Run: headless pygame with SDL's dummy video driver; simulated clock (each Clock.tick advances the game by its frame time, no real sleeping); random seed 0; keys injected as events and as key.get_pressed() state; mouse plan: one left click at the window centre at the start of phase 2, then a move to the lower-right quarter at the start of phase 3.
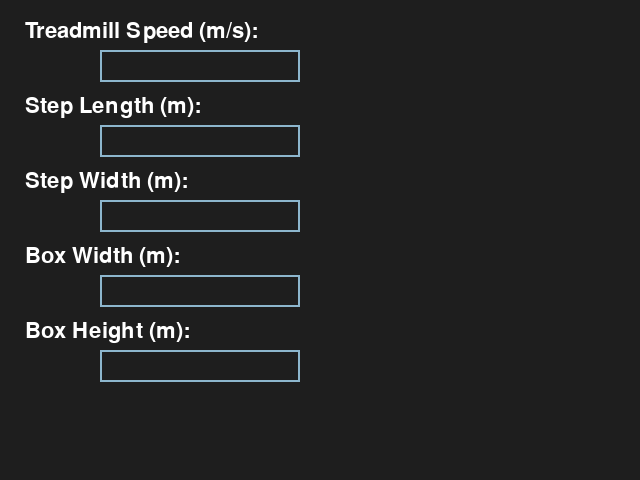
Frame 1 of 4 · flips 1–60 · no input
Frame 2 of 4 · flips 61–180 · clicked the window centre · tapped SPACE, RETURN · held RIGHT (→), D · screen unchanged from frame 1, image omitted
Frame 3 of 4 · flips 181–300 · moved the mouse to the lower-right quarter · held DOWN (↓), S · screen unchanged from frame 2, image omitted
Frame 4 of 4 · flips 301–420 · held LEFT (←), A, UP (↑), W · screen unchanged from frame 3, image omitted

The pygame program that drew these frames:

import pygame as pg


pg.init()
screen = pg.display.set_mode((640, 480))
COLOR_INACTIVE = pg.Color('lightskyblue3')
COLOR_ACTIVE = pg.Color('dodgerblue2')
FONT = pg.font.Font(None, 32)
global input_boxes

class InputBox:

    def __init__(self, name, x, y, w, h, text=''):
        self.rect = pg.Rect(x, y, w, h)
        self.color = COLOR_INACTIVE
        self.text = text
        self.txt_surface = FONT.render(text, True, self.color)
        self.active = False
        self.name = name

    def handle_event(self, event):
        global done
        if event.type == pg.MOUSEBUTTONDOWN:
            # If the user clicked on the input_box rect.
            if self.rect.collidepoint(event.pos):
                # Toggle the active variable.
                self.active = not self.active
            else:
                self.active = False
            # Change the current color of the input box.
            self.color = COLOR_ACTIVE if self.active else COLOR_INACTIVE
        if event.type == pg.KEYDOWN:
            if self.active:
                if event.key == pg.K_RETURN:
                    submit()
                    done = True
                    
                elif event.key == pg.K_BACKSPACE:
                    self.text = self.text[:-1]
                else:
                    self.text += event.unicode
                # Re-render the text.
                self.txt_surface = FONT.render(self.text, True, self.color)

    def update(self):
        # Resize the box if the text is too long.
        width = max(200, self.txt_surface.get_width()+10)
        self.rect.w = width

    def draw(self, screen):
        # Blit the text.
        screen.blit(self.txt_surface, (self.rect.x+5, self.rect.y+5))
        # Blit the rect.
        pg.draw.rect(screen, self.color, self.rect, 2)

def submit():
    global input_boxes, ts, sl, sw, bw, bh
    for ib in input_boxes:
        if ib.name == "ts":
            ts = ib.text
        elif ib.name == "sl":
            sl = ib.text
        elif ib.name == "sw":
            sw = ib.text
        elif ib.name == "bw":
            bw = ib.text
        elif ib.name == "bh":
            bh = ib.text

def main():
    global input_boxes, done
    clock = pg.time.Clock()
    treadmill_speed = InputBox("ts", 100, 50, 140, 32)
    step_length = InputBox("sl", 100, 125, 140, 32)
    step_width = InputBox("sw", 100, 200, 140, 32)
    box_width = InputBox("bw", 100, 275, 140, 32)
    box_height = InputBox("bh",100, 350, 140, 32)
    input_boxes = [treadmill_speed, step_length,step_width,box_width,box_height]
    done = False

    # Create text boxes above each input box
    treadmill_speed_text = FONT.render("Treadmill Speed (m/s):", True, (255, 255, 255))
    step_length_text = FONT.render("Step Length (m):", True, (255, 255, 255))
    step_width_text = FONT.render("Step Width (m):", True, (255, 255, 255))
    box_width_text = FONT.render("Box Width (m):", True, (255, 255, 255))
    box_height_text = FONT.render("Box Height (m):", True, (255, 255, 255))


    while not done:
        for event in pg.event.get():
            if event.type == pg.QUIT:
                done = True
            for box in input_boxes:
                box.handle_event(event)

        for box in input_boxes:
            box.update()

        screen.fill((30, 30, 30))
        for box in input_boxes:
            box.draw(screen)
            # Blit the text boxes to the screen
        screen.blit(treadmill_speed_text, (25, 20))
        screen.blit(step_length_text, (25, 95))
        screen.blit(step_width_text, (25, 170))
        screen.blit(box_width_text, (25, 245))
        screen.blit(box_height_text, (25, 320))
        pg.display.flip()
        clock.tick(30)
    return ts, sl, sw, bw, bh

if __name__ == '__main__':
    main()
    pg.quit()
